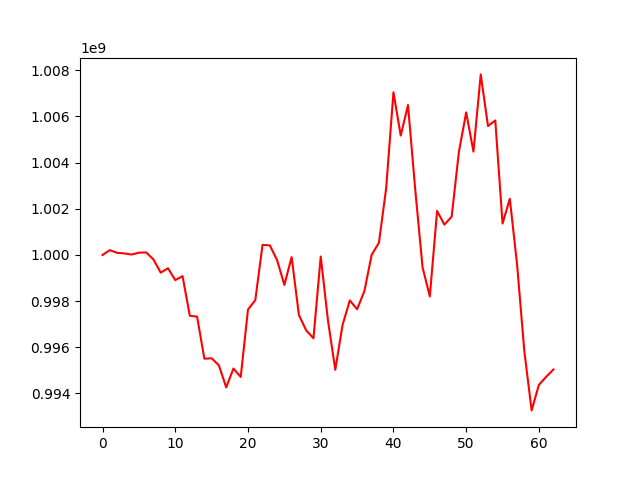

Data behind this chart, as committed beside it:
, 0
0, 1000000000
1, 1000208635
2, 1000093596
3, 1000067036
4, 1000018591
5, 1000098245
6, 1000110836
7, 999806462
8, 999234074
9, 999424735
10, 998911848
11, 999081917
12, 997367800
13, 997327030
14, 995507289
15, 995525697
16, 995218627
17, 994265701
18, 995080465
19, 994716458
20, 997638802
21, 998037953
22, 1000436832
23, 1000415697
24, 999778163
25, 998703369
26, 999908138
27, 997398282
28, 996735345
29, 996389796
30, 999932265
31, 997151874
32, 995026941
33, 996968951
34, 998029679
35, 997651097
36, 998428552
37, 1000002688
38, 1000527798
39, 1002896191
40, 1007046079
41, 1005172475
42, 1006489343
43, 1002814667
44, 999469854
45, 998205107
46, 1001905381
47, 1001316217
48, 1001656500
49, 1004469306
50, 1006176123
51, 1004477745
52, 1007821666
53, 1005585947
54, 1005828066
55, 1001359613
56, 1002433306
57, 999584953
58, 995816898
59, 993267403
... 3 more rows
